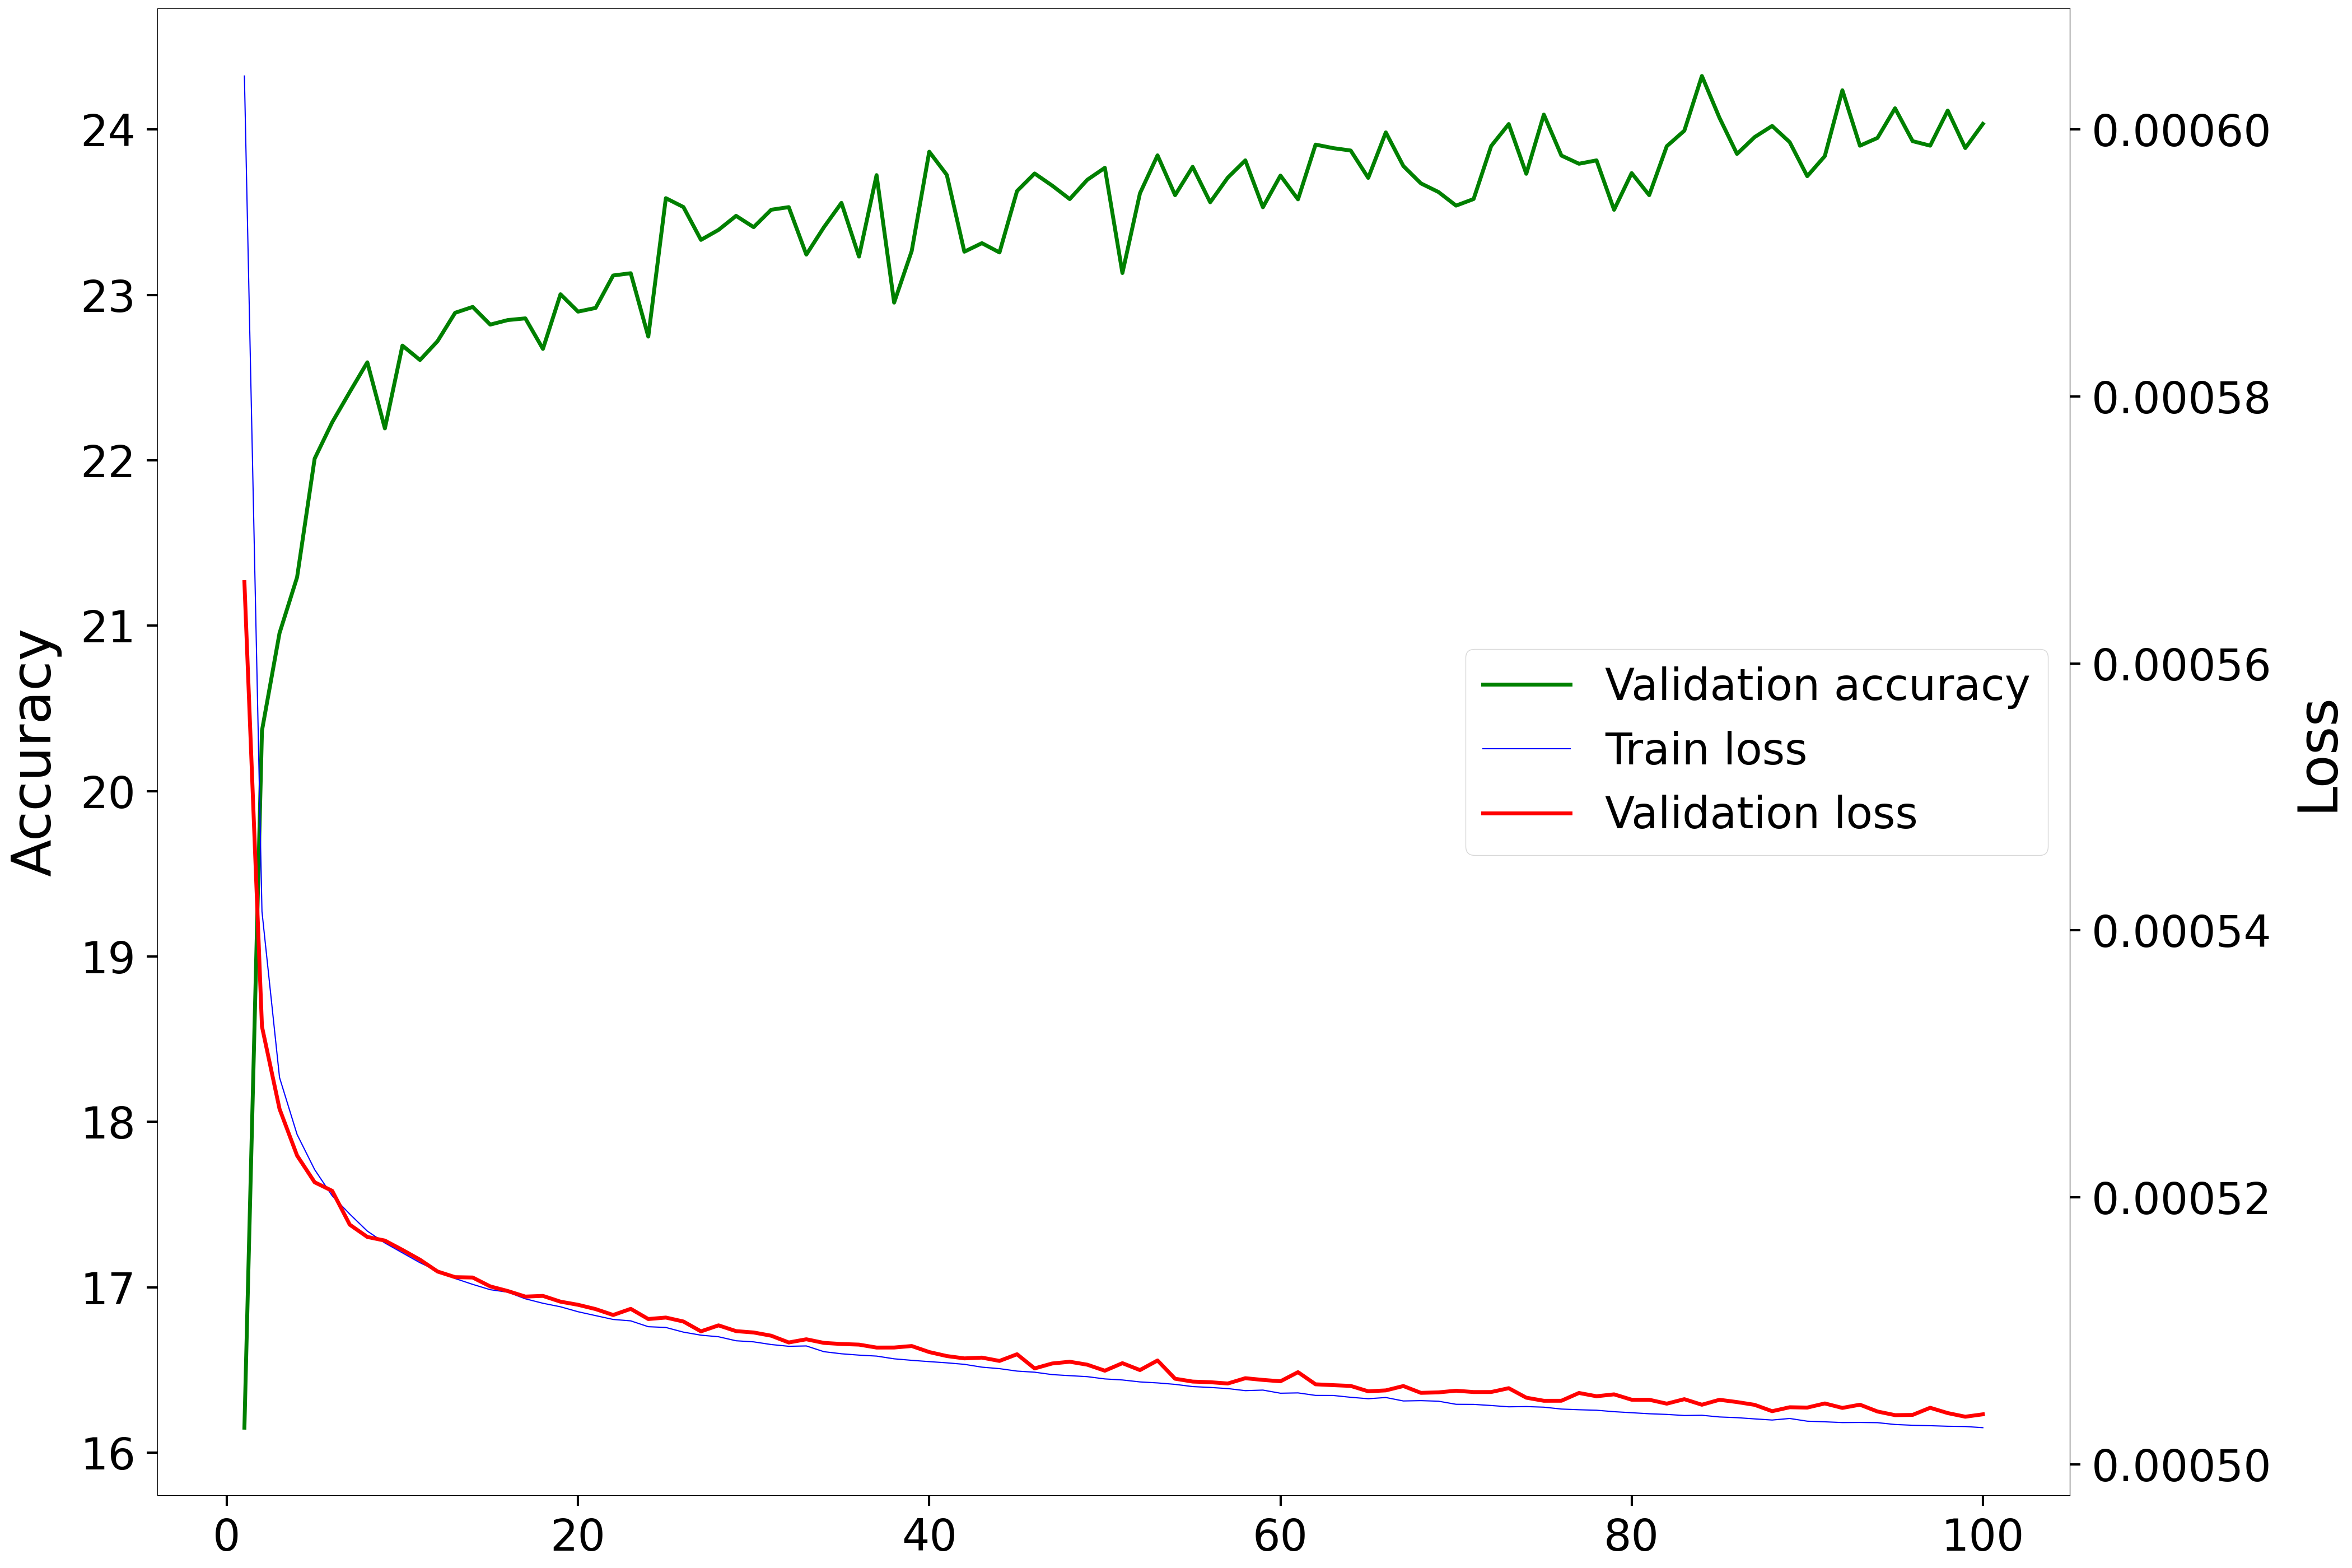

The file beside this chart, header and first rows:
Epoch, Accuracy, Loss
1, 16.15, 0.0005661
2, 20.37, 0.0005328
3, 20.95, 0.0005266
4, 21.29, 0.0005231
5, 22.01, 0.0005211
6, 22.23, 0.0005205
7, 22.41, 0.0005179
8, 22.59, 0.000517
9, 22.19, 0.0005168
10, 22.69, 0.0005161
11, 22.61, 0.0005153
12, 22.72, 0.0005144
13, 22.89, 0.000514
14, 22.93, 0.000514
15, 22.82, 0.0005133
16, 22.85, 0.000513
17, 22.86, 0.0005126
18, 22.67, 0.0005126
19, 23, 0.0005122
20, 22.9, 0.0005119
21, 22.92, 0.0005116
22, 23.12, 0.0005112
23, 23.13, 0.0005116
24, 22.75, 0.0005109
25, 23.58, 0.000511
26, 23.53, 0.0005107
27, 23.33, 0.00051
28, 23.39, 0.0005104
29, 23.48, 0.00051
30, 23.41, 0.0005099
31, 23.51, 0.0005096
32, 23.53, 0.0005091
33, 23.24, 0.0005094
34, 23.41, 0.0005091
35, 23.56, 0.000509
36, 23.23, 0.000509
37, 23.72, 0.0005087
38, 22.95, 0.0005087
39, 23.26, 0.0005089
40, 23.87, 0.0005084
41, 23.73, 0.0005081
42, 23.26, 0.0005079
43, 23.31, 0.000508
44, 23.26, 0.0005077
45, 23.63, 0.0005082
46, 23.73, 0.0005072
47, 23.66, 0.0005075
48, 23.58, 0.0005077
49, 23.7, 0.0005075
50, 23.77, 0.000507
51, 23.13, 0.0005076
52, 23.61, 0.0005071
53, 23.84, 0.0005078
54, 23.6, 0.0005064
55, 23.77, 0.0005062
56, 23.56, 0.0005061
57, 23.71, 0.0005061
58, 23.81, 0.0005064
59, 23.53, 0.0005063
60, 23.72, 0.0005062
... 40 more rows
